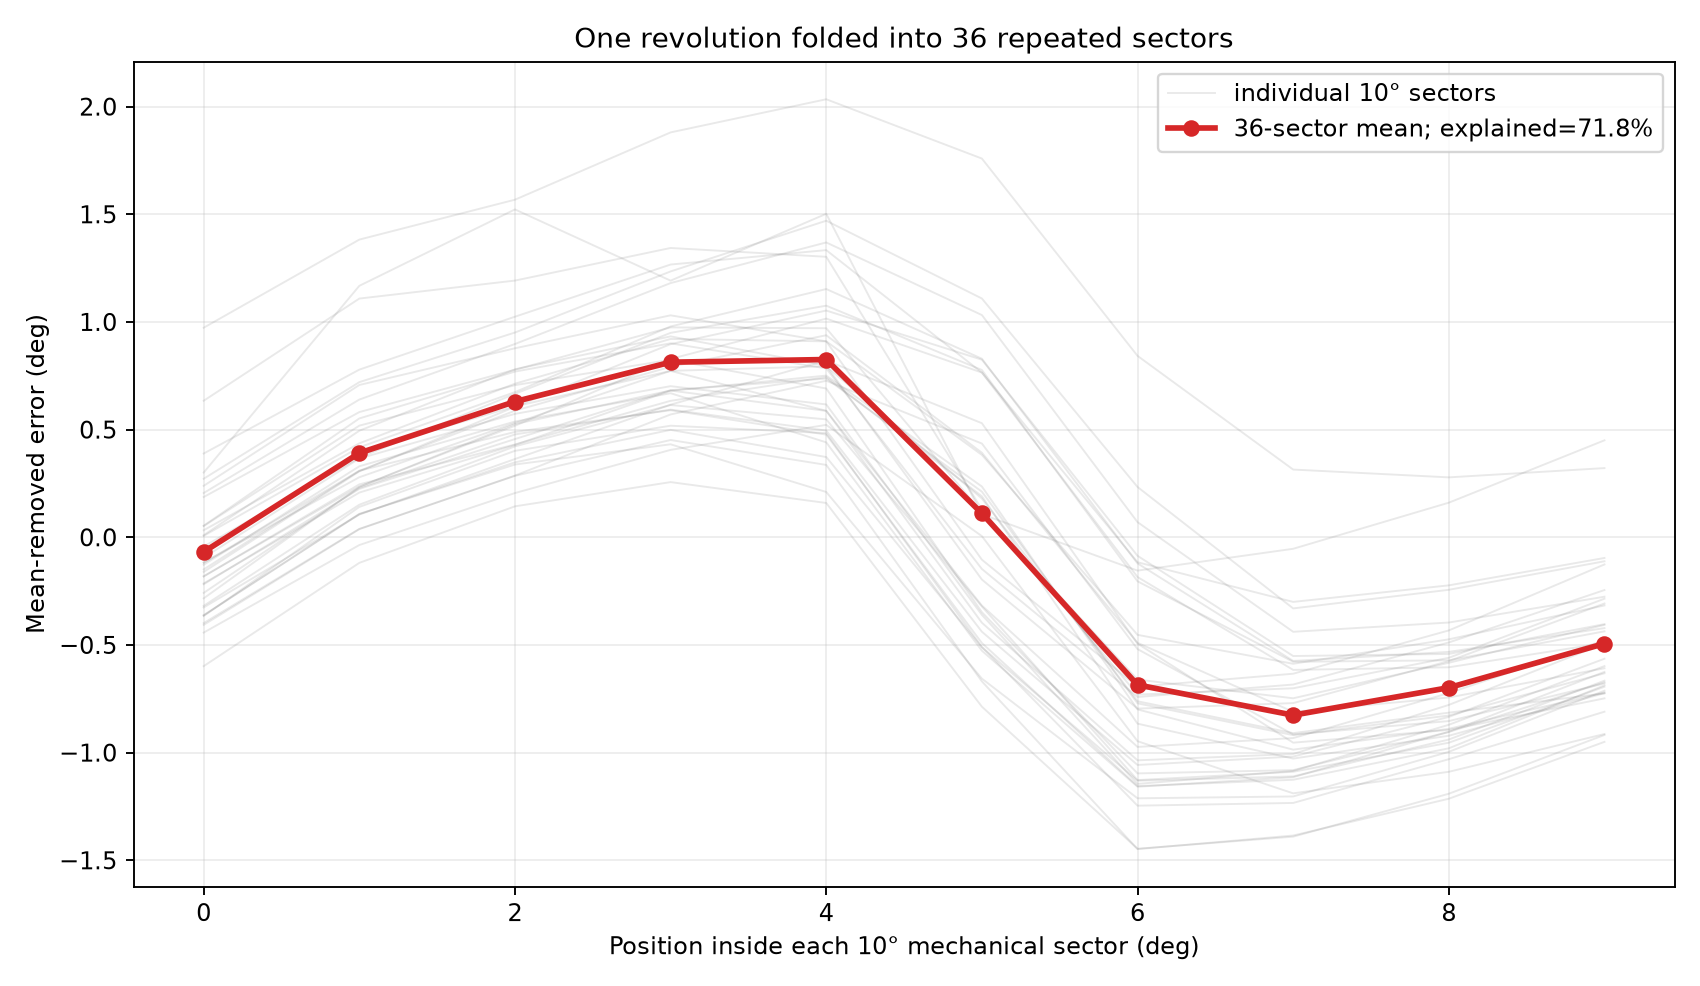

Source data for this figure (header and first rows):
SectorIndex, PositionInsideSectorDeg, CenteredErrorDeg, SectorMeanTemplateDeg
0, 0, 0.3007, -0.06789
0, 1, 1.168, 0.3913
0, 2, 1.523, 0.6302
0, 3, 1.192, 0.8131
0, 4, 1.502, 0.8256
0, 5, 0.1069, 0.111
0, 6, -0.1547, -0.6854
0, 7, -0.05333, -0.826
0, 8, 0.1608, -0.6982
0, 9, 0.4503, -0.4936
1, 0, 0.9732, -0.06789
1, 1, 1.382, 0.3913
1, 2, 1.568, 0.6302
1, 3, 1.88, 0.8131
1, 4, 2.034, 0.8256
1, 5, 1.759, 0.111
1, 6, 0.8425, -0.6854
1, 7, 0.3146, -0.826
1, 8, 0.2783, -0.6982
1, 9, 0.3214, -0.4936
2, 0, 0.6341, -0.06789
2, 1, 1.109, 0.3913
2, 2, 1.192, 0.6302
2, 3, 1.344, 0.8131
2, 4, 1.303, 0.8256
2, 5, 0.1293, 0.111
2, 6, -0.7304, -0.6854
2, 7, -0.7011, -0.826
2, 8, -0.5596, -0.6982
2, 9, -0.2851, -0.4936
3, 0, 0.187, -0.06789
3, 1, 0.5815, 0.3913
3, 2, 0.7782, 0.6302
3, 3, 0.9747, 0.8131
3, 4, 0.9709, 0.8256
3, 5, 0.1156, 0.111
3, 6, -0.6607, -0.6854
3, 7, -0.7476, -0.826
3, 8, -0.5827, -0.6982
3, 9, -0.4067, -0.4936
4, 0, 0.009745, -0.06789
4, 1, 0.4949, 0.3913
4, 2, 0.7801, 0.6302
4, 3, 0.933, 0.8131
4, 4, 0.7964, 0.8256
4, 5, -0.1962, 0.111
4, 6, -0.7955, -0.6854
4, 7, -0.77, -0.826
4, 8, -0.5751, -0.6982
4, 9, -0.3075, -0.4936
5, 0, 0.2056, -0.06789
5, 1, 0.6397, 0.3913
5, 2, 0.8977, 0.6302
5, 3, 1.181, 0.8131
5, 4, 1.369, 0.8256
5, 5, 1.032, 0.111
5, 6, 0.07045, -0.6854
5, 7, -0.4388, -0.826
5, 8, -0.3958, -0.6982
5, 9, -0.2759, -0.4936
... 300 more rows
